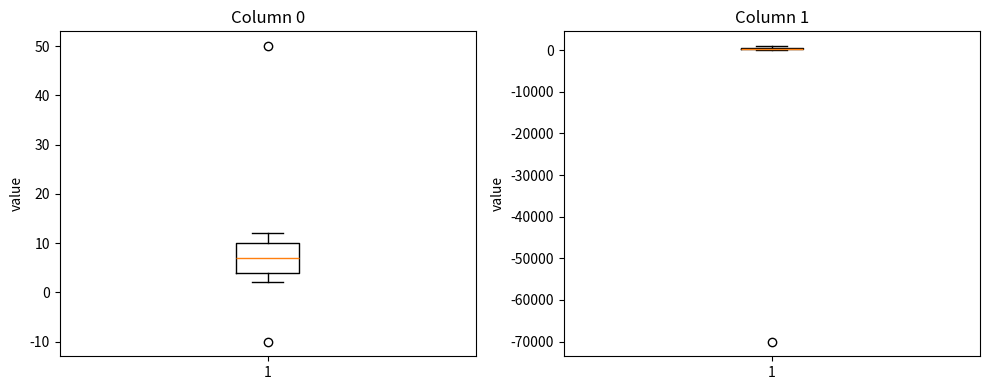

Write Python code to recreate this figure.
import numpy as np
import matplotlib.pyplot as plt


aaa = np.array([
    [-10, 2, 3, 4, 5, 6, 7, 8, 9, 10, 11, 12, 50],
    [100, 200, -30, 400, 500, 600, -70000, 800, 900, 1000, 210, 420, 350],
]).T

#맹그러봐!!!! 찾아내라!!!!
#이상치 처리해보세요!!!!

# 2차원 데이터에서 열(column)별로 이상치를 찾아보자.
# 각 열의 값 범위가 다르므로, 열마다 IQR 기준을 따로 계산한다.
print('원본 데이터 (행, 열):')
print(aaa)


def find_outliers_by_column(data):
    """열별 IQR 기준 이상치 위치와 기준값을 반환한다."""
    q1 = np.percentile(data, 25, axis=0)
    q3 = np.percentile(data, 75, axis=0)
    iqr = q3 - q1
    lower_bound = q1 - 1.5 * iqr
    upper_bound = q3 + 1.5 * iqr

    # 행/열 위치별로 이상치 여부를 표시하는 2차원 불리언 배열
    outlier_mask = (data < lower_bound) | (data > upper_bound)
    return outlier_mask, q1, q3, iqr, lower_bound, upper_bound


mask, q1, q3, iqr, lower, upper = find_outliers_by_column(aaa)

for col in range(aaa.shape[1]):
    print(f'\n[열 {col}]')
    print(f'Q1: {q1[col]}, Q3: {q3[col]}, IQR: {iqr[col]}')
    print(f'하한: {lower[col]}, 상한: {upper[col]}')
    rows = np.where(mask[:, col])[0]
    print('이상치 행 위치:', rows)
    print('이상치 값:', aaa[rows, col])

# 데이터의 모든 이상치 위치 (행, 열)
outlier_rows, outlier_cols = np.where(mask)
print('\n전체 이상치 위치 (행, 열):')
print(list(zip(outlier_rows, outlier_cols)))

# 열마다 스케일이 다르므로 각 열의 상자그림을 따로 그린다.
fig, axes = plt.subplots(1, aaa.shape[1], figsize=(10, 4))
for col, ax in enumerate(axes):
    ax.boxplot(aaa[:, col])
    ax.set_title(f'Column {col}')
    ax.set_ylabel('value')
plt.tight_layout()
plt.show()
